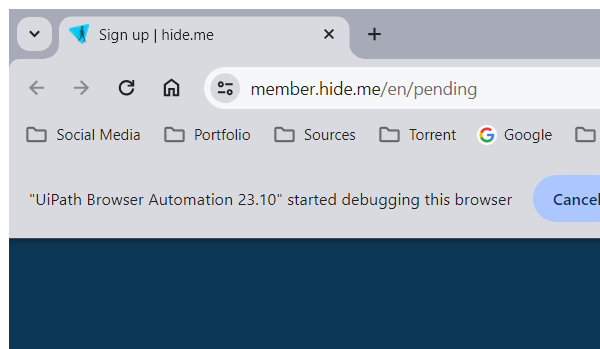
Task: Robotic Enterprise Framework
Workflow: HideMe_OpenTypeNewPassword

Step 1 [try]: Attach Verification email Page in window 'Reset your password | hide.me' (chrome.exe)

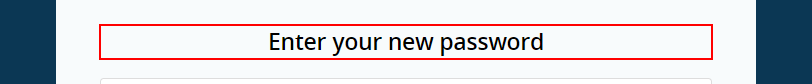
Step 2 [try]: find the heading in window 'Enter your new password | hide.me' (chrome.exe)
